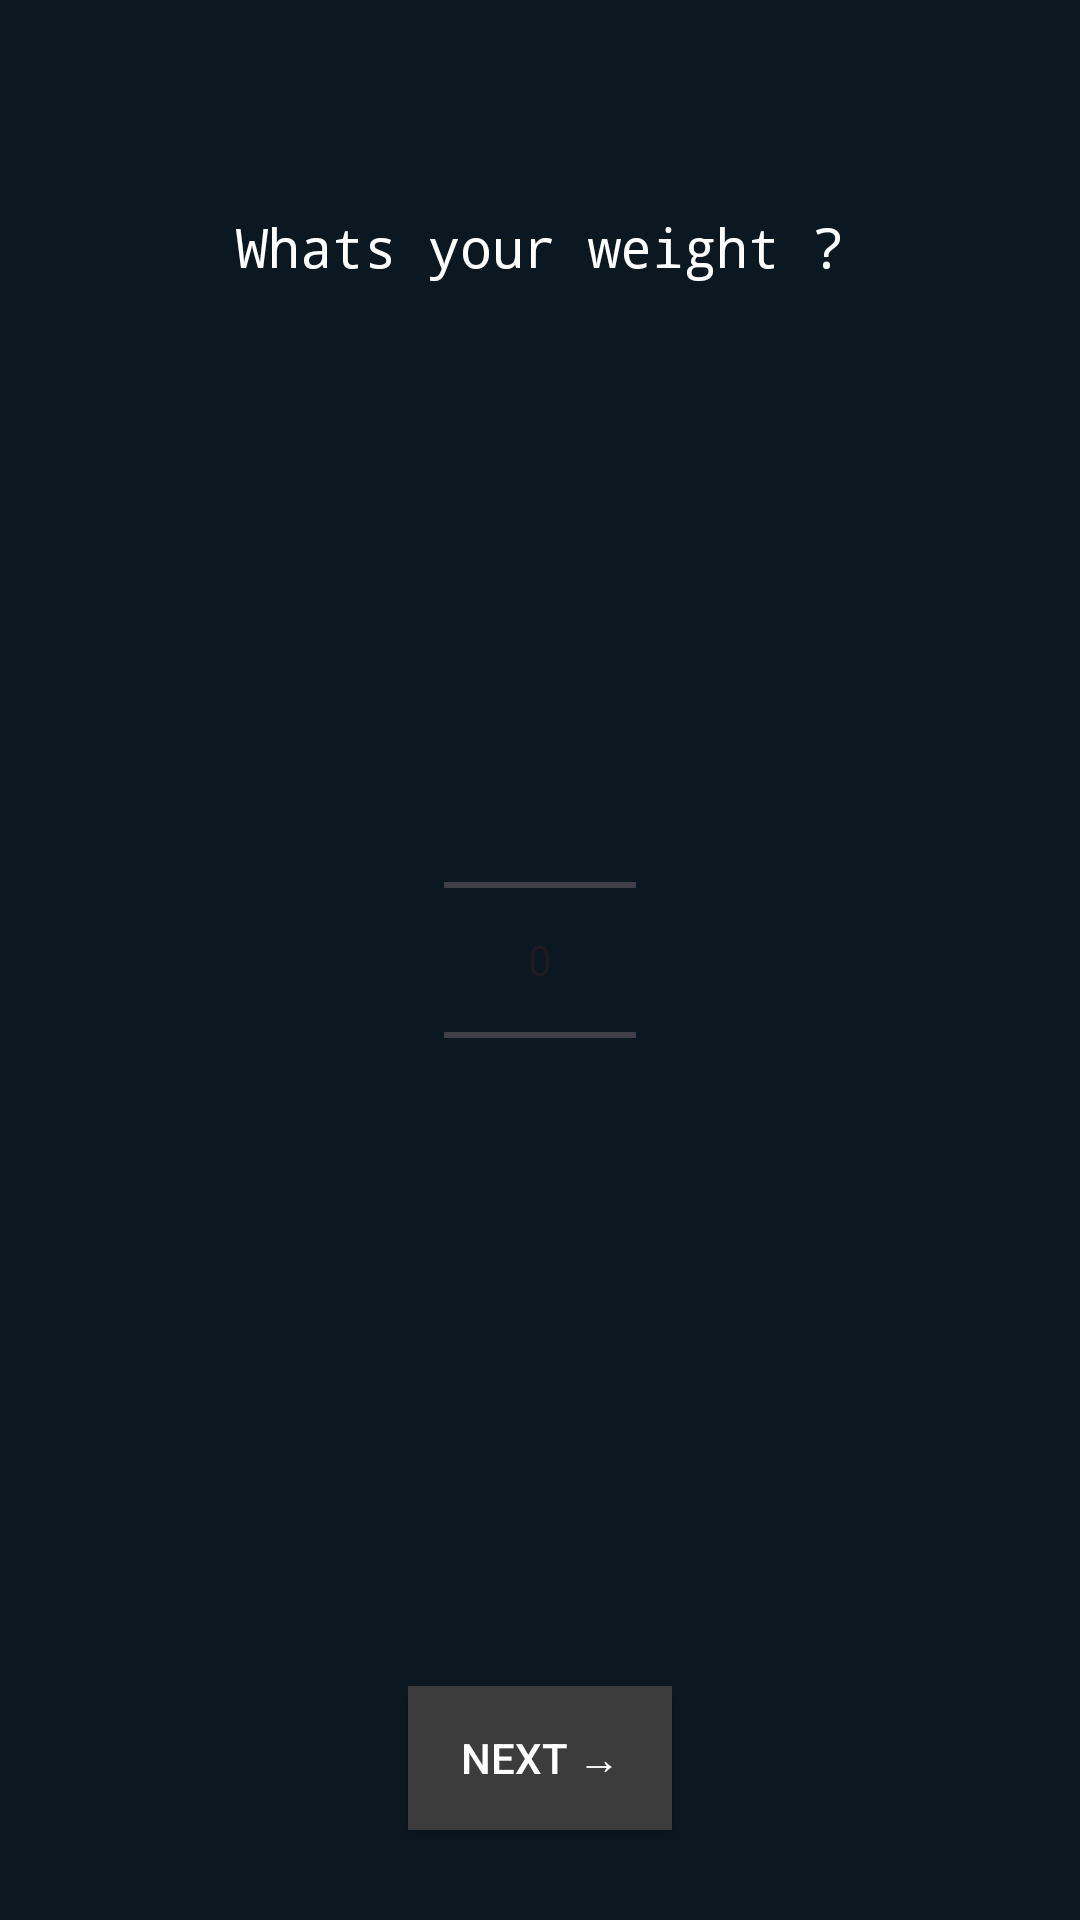

Layout XML and referenced resources for this Android screen:
<!-- AndroidManifest.xml: application theme Theme.Selfquest -->
<!-- res/layout/userdata3.xml -->
<RelativeLayout xmlns:android="http://schemas.android.com/apk/res/android"
    android:layout_width="match_parent"
    android:layout_height="match_parent"
    android:background="#0C1821">

    <TextView
        android:id="@+id/textView"
        android:layout_width="wrap_content"
        android:layout_height="wrap_content"
        android:layout_centerHorizontal="true"
        android:layout_marginTop="70dp"
        android:fontFamily="monospace"
        android:text="Whats your weight ?"
        android:textColor="#FFFFFF"
        android:textSize="18sp" />

    <NumberPicker
        android:id="@+id/agePicker"
        android:layout_width="wrap_content"
        android:layout_height="wrap_content"
        android:layout_centerInParent="true"
        android:layout_marginTop="20dp"
        android:textColor="#FFFFFF"
        android:theme="@style/NumberPickerStyle" />

    <Button
        android:id="@+id/nextButton2"
        android:layout_width="wrap_content"
        android:layout_height="wrap_content"
        android:layout_alignParentBottom="true"
        android:layout_centerHorizontal="true"
        android:layout_marginBottom="30dp"
        android:background="#3C3C3C"
        android:text="Next →"
        android:textColor="#FFFFFF" />


</RelativeLayout>
<!-- resources referenced by this layout -->
<resources>
  <style name="NumberPickerStyle">
      <item name="android:textColor">@android:color/white</item>
  </style>
  <style name="Theme.Selfquest" parent="Base.Theme.Selfquest" />
  <style name="Base.Theme.Selfquest" parent="Theme.Material3.DayNight.NoActionBar">
          
          
      </style>
</resources>
